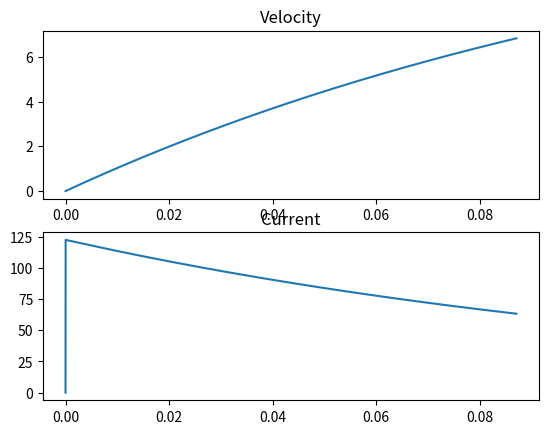

Python code for this plot:
import numpy as np
import matplotlib.pyplot as plt

# input design parameters
_l_ = 0.051  # width of projectile (.051 full scale, .0381 prototype)
_Bf_ = .857  # permanent magnetic field (.8327 full scale, .857 prototype)
_R_ = .49  # resistance of system (.49 measured)
_C_ = .068*4  # total capacitance
_V_ = 60  # initial voltage
_m_ = .05  # mass of projectile
_X_ = .330  # length of barrel 12in = .305, 13 = .330, 18in = .457, 30in = .762

_R1_ = .01  # rail radius
_R2_ = _R1_ + _l_  # region 2
_L_ = 0.000002  # inductance of system
_mp_ = 2. * 10 ** (-7)  # permeability of vacuum divided by 2 pi

dt = 1. * 10 ** -6  # time step
N = 10 ** 5
param = [0]

# initialize time dependent variables
a = 0  # acceleration
x = 0  # position
Bl = 0  # induced mag field
F = 0  # force
L = 0  # inductance
# define lists for plotted time dependant variables
t = [0]  # time
v = [0]  # velocity
I = [0]  # current
Q = [_C_ * _V_]  # charge


# define functions
def func_Bl(_mp_, _R2_, _R1_, I, _l_):  # induced magnetic field
    return _mp_ * np.log(_R2_ / _R1_) * I / _l_


def func_F(I, _l_, _Bf_, Bl):  # force
    return I * _l_ * (_Bf_ + Bl)


def func_L(_mp_, _R2_, _R1_, x, _L_):  # inductance
    return (_mp_ * np.log(_R2_ / _R1_) * x) + _L_


def func_dIdt(L, Q, _C_, I, _R_, _Bf_, Bl, _l_, v):  # change in current
    return (1 / L) * ((Q / _C_) - (I * _R_) - ((_Bf_ + Bl) * _l_ * v))


for i in range(N):

    # calculate functions  (only need to call time dependant values in the functions)
    Bl = func_Bl(_mp_, _R2_, _R1_, I[-1], _l_)
    F = func_F(I[-1], _l_, _Bf_, Bl)
    a = F / _m_
    v.append(v[-1] + a * dt)
    x = x + v[-1] * dt
    L = func_L(_mp_, _R2_, _R1_, x, _L_)
    dIdt = func_dIdt(L, Q[-1], _C_, I[-1], _R_, _Bf_, Bl, _l_, v[-1])
    Q.append(Q[-1] - I[-1] * dt)
    I.append(I[-1] + dIdt * dt)

    #param.append(Bl)

    # iterate
    t.append(t[-1] + dt)

    # enforce boundary conditions
    if x >= _X_:
        break

Eff = (v[-1]*v[-1]*_m_ + (Q[-1]*Q[-1]/_C_))/(_C_*_V_*_V_)

# output final values
print("final t =", t[-1])
print("final v =", v[-1])
print("eff =", Eff)
print("final Q =", Q[-1])
print("avg I =", sum(I)/len(I))
print("max I =", max(I))

# output plots
fig, axs = plt.subplots(2)
axs[0].set_title("Velocity")
axs[0].plot(t, v)
axs[1].set_title("Current")
axs[1].plot(t, I)
plt.show()
